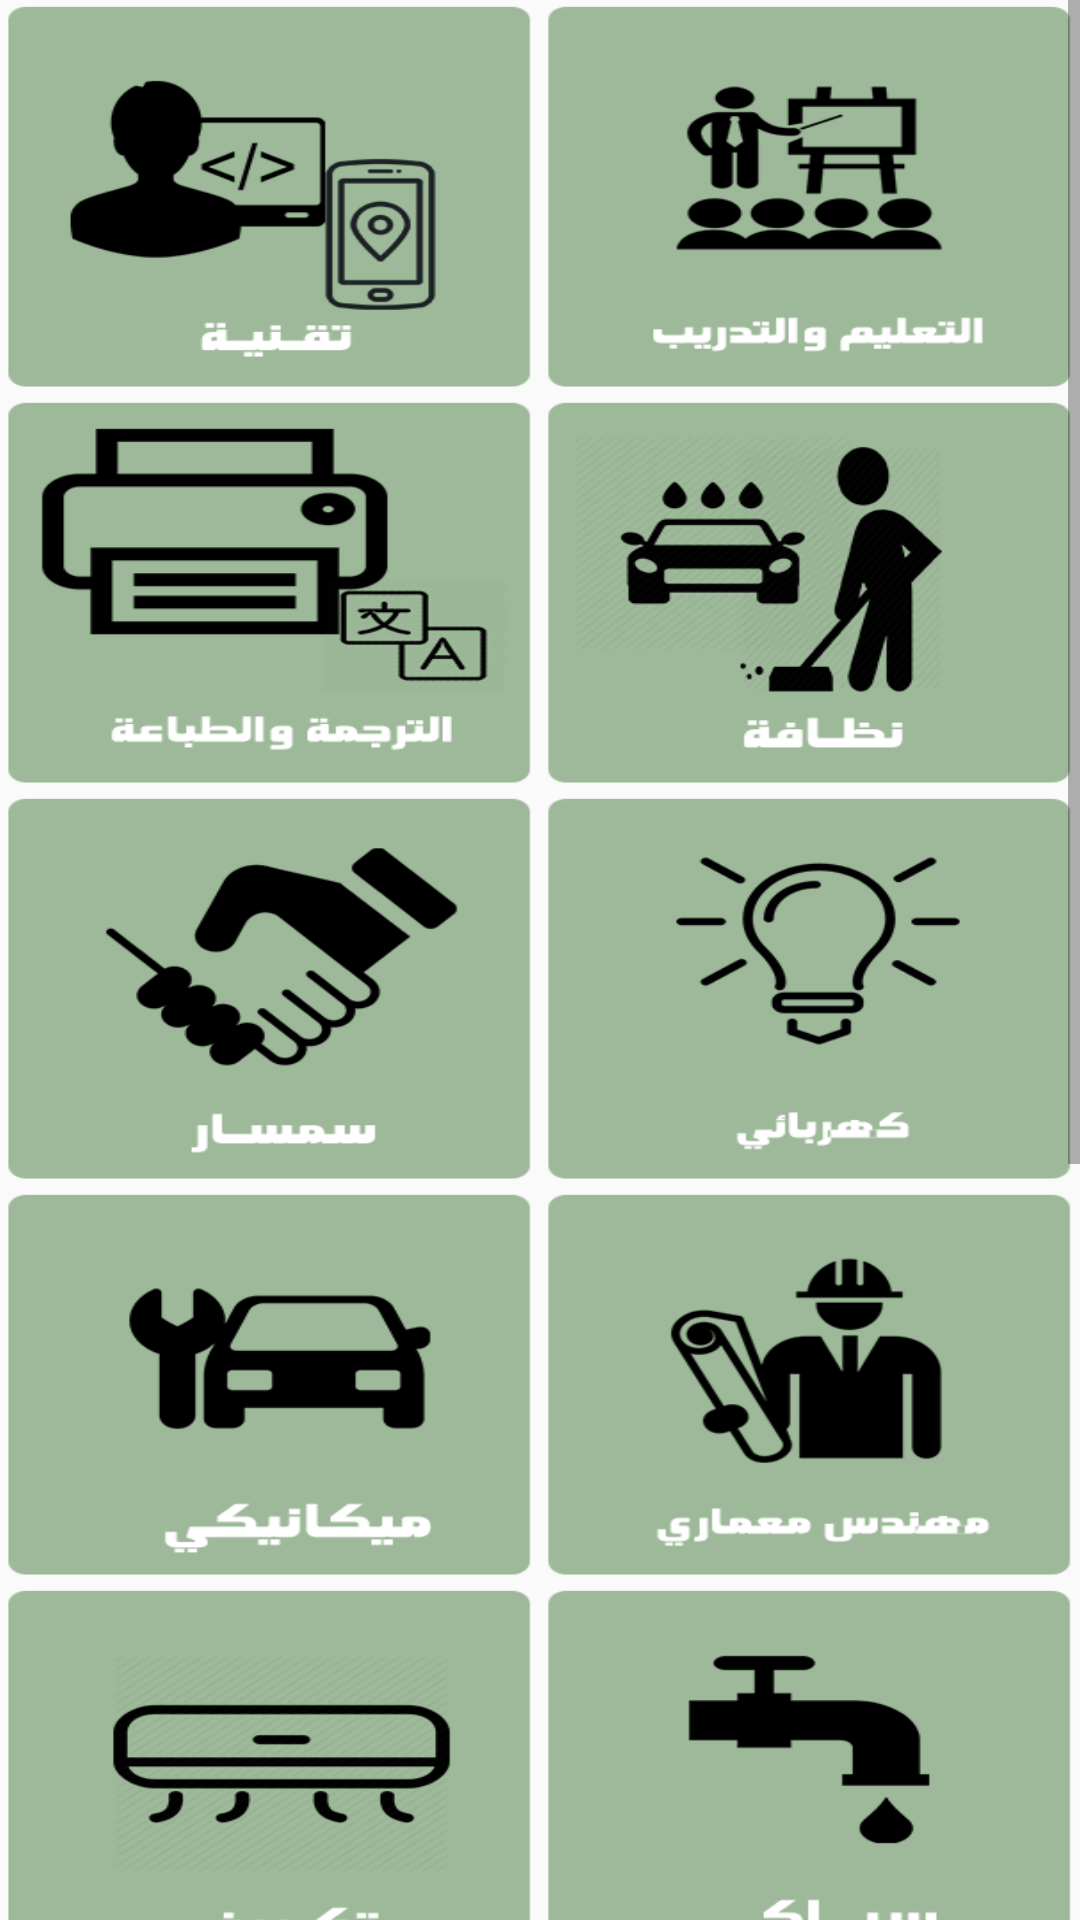

Here is an Android app screen rendered from its layout file. Give the layout XML and the strings, colors and styles it references.
<!-- AndroidManifest.xml: application theme AppTheme -->
<!-- res/layout/dash.xml -->
<?xml version="1.0" encoding="utf-8"?>
<RelativeLayout xmlns:android="http://schemas.android.com/apk/res/android"
    xmlns:tools="http://schemas.android.com/tools"
    android:layout_width="match_parent"
    android:layout_height="match_parent"

    tools:context="com.example.altayeb.injaz.dash">


    <ScrollView
        android:layout_width="match_parent"
        android:layout_height="wrap_content">


        <LinearLayout
            android:orientation="vertical"
            android:layout_width="match_parent"
            android:layout_height="match_parent">

            <LinearLayout
                android:orientation="horizontal"
                android:layout_width="match_parent"
                android:layout_height="match_parent">

                <ImageView
                    android:layout_weight="1"
                    android:layout_width="130dp"
                    android:layout_height="130dp"
                    android:id="@+id/B1"
                    android:background="@drawable/img_tecnology"
                    android:layout_margin="1dp"
                    android:tag="B1"
                    android:onClick="onclick"/>

                <ImageView
                    android:layout_weight="1"
                    android:layout_width="130dp"
                    android:layout_height="130dp"
                    android:id="@+id/B2"
                    android:background="@drawable/img_edu"
                    android:padding="3dp"
                    android:layout_margin="1dp"
                    android:tag="B2"
                    android:onClick="onclick"/>
            </LinearLayout>
            <LinearLayout
                android:orientation="horizontal"
                android:layout_width="match_parent"
                android:layout_height="match_parent">

                <ImageView
                    android:layout_weight="1"
                    android:layout_width="130dp"
                    android:layout_height="130dp"
                    android:id="@+id/B3"
                    android:background="@drawable/img_printandtranslate"
                    android:layout_margin="1dp"
                    android:onClick="onclick"
                    android:tag="B3"/>

                <ImageView
                    android:layout_weight="1"
                    android:layout_width="130dp"
                    android:layout_height="130dp"
                    android:id="@+id/B4"
                    android:background="@drawable/img_cleaning"
                    android:layout_margin="1dp"
                    android:onClick="onclick"
                    android:tag="B4"/>
            </LinearLayout>

            <LinearLayout
                android:orientation="horizontal"
                android:layout_width="match_parent"
                android:layout_height="match_parent">

                <ImageView
                    android:id="@+id/B5"
                    android:layout_width="130dp"
                    android:layout_height="130dp"
                    android:layout_margin="1dp"
                    android:layout_weight="1"
                    android:background="@drawable/img_smsar"
                    android:onClick="onclick"
                    android:tag="B5"/>

                <ImageView
                    android:layout_weight="1"
                    android:layout_width="130dp"
                    android:layout_height="130dp"
                    android:id="@+id/A1"
                    android:background="@drawable/img_khrbae"
                    android:layout_margin="1dp"
                    android:onClick="onclick"
                    android:tag="A1"/>
            </LinearLayout>

            <LinearLayout
                android:orientation="horizontal"
                android:layout_width="match_parent"
                android:layout_height="match_parent">

                <ImageView
                    android:layout_weight="1"
                    android:layout_width="130dp"
                    android:layout_height="130dp"
                    android:id="@+id/A2"
                    android:background="@drawable/img_micanic"
                    android:layout_margin="1dp"
                    android:onClick="onclick"
                    android:tag="A2"/>

                <ImageView
                    android:layout_weight="1"
                    android:layout_width="130dp"
                    android:layout_height="130dp"
                    android:id="@+id/A3"
                    android:background="@drawable/img_meamar"
                    android:layout_margin="1dp"
                    android:onClick="onclick"
                    android:tag="A3"/>
            </LinearLayout>

            <LinearLayout
                android:orientation="horizontal"
                android:layout_width="match_parent"
                android:layout_height="match_parent">

                <ImageView
                    android:layout_weight="1"
                    android:layout_width="130dp"
                    android:layout_height="130dp"
                    android:id="@+id/A4"
                    android:background="@drawable/img_condition"
                    android:layout_margin="1dp"
                    android:onClick="onclick"
                    android:tag="A4"/>

                <ImageView
                    android:layout_weight="1"
                    android:layout_width="130dp"
                    android:layout_height="130dp"
                    android:id="@+id/A5"
                    android:background="@drawable/img_sbak"
                    android:layout_margin="1dp"
                    android:onClick="onclick"
                    android:tag="A5"/>
            </LinearLayout>

            <LinearLayout
                android:orientation="horizontal"
                android:layout_width="match_parent"
                android:layout_height="match_parent">

                <ImageView
                    android:layout_weight="1"
                    android:layout_width="130dp"
                    android:layout_height="130dp"
                    android:id="@+id/A6"
                    android:background="@drawable/img_ngash"
                    android:layout_margin="1dp"
                    android:onClick="onclick"
                    android:tag="A6"/>

                <ImageView
                    android:layout_weight="1"
                    android:layout_width="130dp"
                    android:layout_height="130dp"
                    android:id="@+id/A7"
                    android:background="@drawable/img_hedadh"
                    android:layout_margin="1dp"
                    android:onClick="onclick"
                    android:tag="A7"/>
            </LinearLayout>
            <LinearLayout
                android:orientation="horizontal"
                android:layout_width="match_parent"
                android:layout_height="match_parent">

                <ImageView
                    android:layout_weight="1"
                    android:layout_width="130dp"
                    android:layout_height="130dp"
                    android:id="@+id/A8"
                    android:background="@drawable/img_stlayt"
                    android:layout_margin="1dp"
                    android:onClick="onclick"
                    android:tag="A8"/>

                <ImageView
                    android:layout_weight="1"
                    android:layout_width="130dp"
                    android:layout_height="130dp"
                    android:id="@+id/A9"
                    android:background="@drawable/img_potogaz"
                    android:layout_margin="1dp"
                    android:onClick="onclick"
                    android:tag="A9"/>
            </LinearLayout>
            <LinearLayout
                android:orientation="horizontal"
                android:layout_width="match_parent"
                android:layout_height="match_parent">

                <ImageView
                    android:layout_weight="1"
                    android:layout_width="130dp"
                    android:layout_height="130dp"
                    android:id="@+id/A10"
                    android:background="@drawable/img_cpu"
                    android:layout_margin="1dp"
                    android:onClick="onclick"
                    android:tag="A10"/>

                <ImageView
                    android:layout_weight="1"
                    android:layout_width="130dp"
                    android:layout_height="130dp"
                    android:id="@+id/A16"
                    android:background="@drawable/img_healthandbeuty"
                    android:layout_margin="1dp"
                    android:onClick="onclick"
                    android:tag="B16"/>
            </LinearLayout>

        </LinearLayout>

    </ScrollView>


</RelativeLayout>
<!-- resources referenced by this layout -->
<resources>
  <!-- drawable img_cleaning: png bitmap (drawable, 33485 bytes) -->
  <!-- drawable img_condition: png bitmap (drawable, 16089 bytes) -->
  <!-- drawable img_cpu: png bitmap (drawable, 8113 bytes) -->
  <!-- drawable img_edu: png bitmap (drawable, 10062 bytes) -->
  <!-- drawable img_healthandbeuty: png bitmap (drawable, 26207 bytes) -->
  <!-- drawable img_hedadh: png bitmap (drawable, 15110 bytes) -->
  <!-- drawable img_khrbae: png bitmap (drawable, 9747 bytes) -->
  <!-- drawable img_meamar: png bitmap (drawable, 11608 bytes) -->
  <!-- drawable img_micanic: png bitmap (drawable, 6602 bytes) -->
  <!-- drawable img_ngash: png bitmap (drawable, 20996 bytes) -->
  <!-- drawable img_potogaz: png bitmap (drawable, 7013 bytes) -->
  <!-- drawable img_printandtranslate: png bitmap (drawable, 15147 bytes) -->
  <!-- drawable img_sbak: png bitmap (drawable, 4130 bytes) -->
  <!-- drawable img_smsar: png bitmap (drawable, 11614 bytes) -->
  <!-- drawable img_stlayt: png bitmap (drawable, 6996 bytes) -->
  <!-- drawable img_tecnology: png bitmap (drawable, 11921 bytes) -->
  <style name="AppTheme" parent="Theme.AppCompat.DayNight.NoActionBar">
          
          <item name="colorPrimary">@color/colorPrimary</item>
          <item name="colorPrimaryDark">@color/colorPrimaryDark</item>
          <item name="colorAccent">@color/colorAccent</item>
      </style>
  <color name="colorPrimary">#3f51b5</color>
  <color name="colorPrimaryDark">#03052e</color>
  <color name="colorAccent">#FF4081</color>
</resources>
